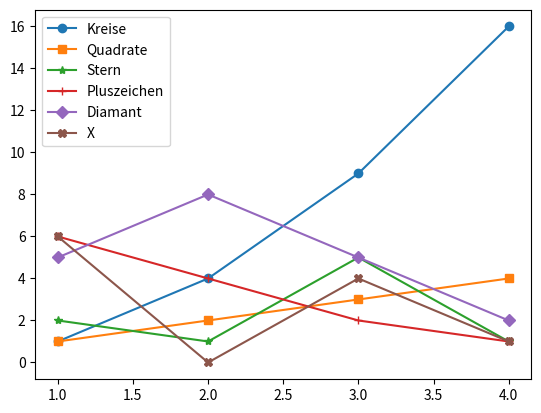

Python code for this plot:
import matplotlib.pyplot as plt
x = [1, 2, 3, 4]
y1 = [1, 4, 9, 16]
y2 = [1, 2, 3, 4]
y3 = [2, 1,5, 1]
y4 = [6, 4, 2,1]
y5 = [5, 8,5, 2]
y6 = [6, 0, 4,1]

plt.plot(x, y1, marker='o', label='Kreise')  
plt.plot(x, y2, marker='s', label='Quadrate')  
plt.plot(x, y3, marker='*', label='Stern')  
plt.plot(x, y4, marker='+', label='Pluszeichen')  
plt.plot(x, y5, marker='D', label='Diamant')  
plt.plot(x, y6, marker='X', label='X')  
plt.legend()
plt.show()